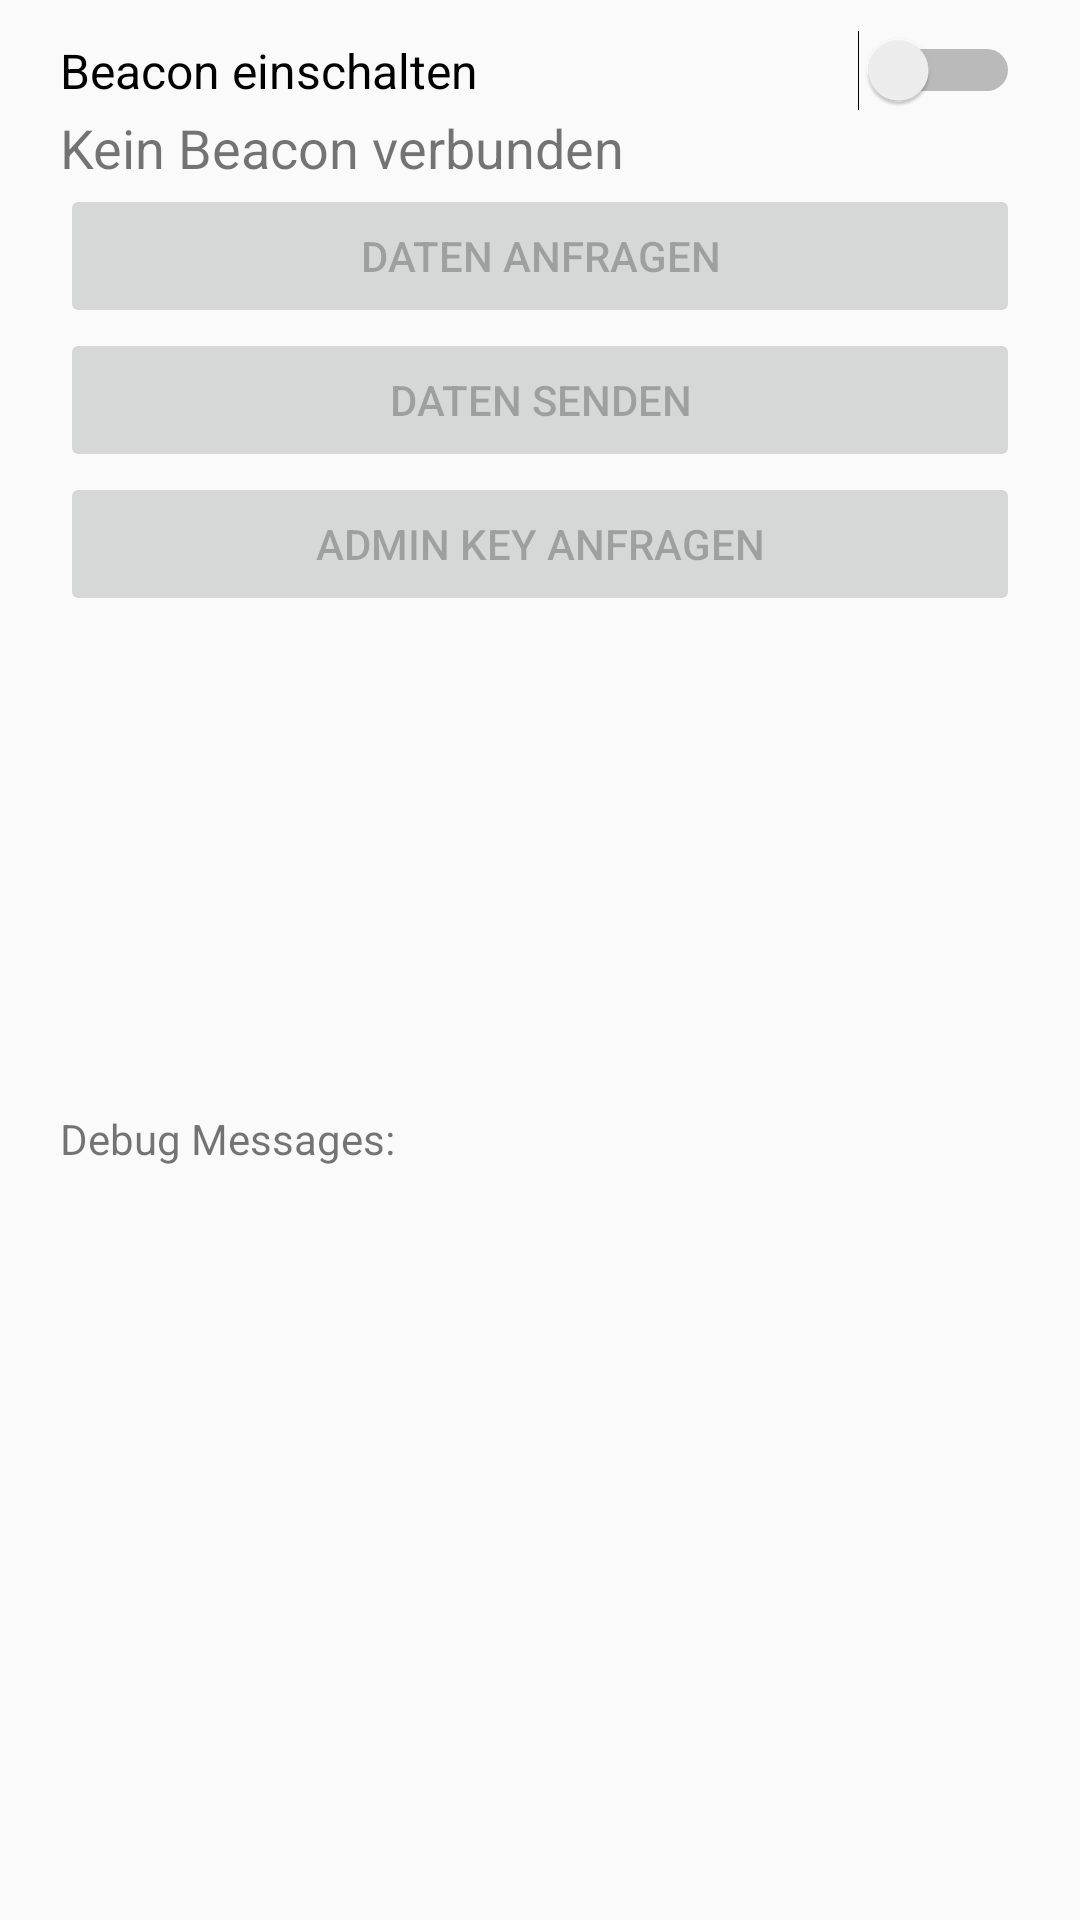

Android layout source for this screen:
<!-- AndroidManifest.xml: application theme AppTheme.NoActionBar -->
<!-- res/layout/activity_beacon_main.xml -->
<?xml version="1.0" encoding="utf-8"?>
<RelativeLayout xmlns:android="http://schemas.android.com/apk/res/android"
    xmlns:app="http://schemas.android.com/apk/res-auto"
    xmlns:tools="http://schemas.android.com/tools"
    android:layout_width="match_parent"
    android:layout_height="match_parent"
    tools:context="de.htwberlin.f4.ai.ma.indoorroutefinder.beacon.BeaconMainActivity">


    <Switch
        android:id="@+id/beacon_enable"
        android:layout_width="match_parent"
        android:layout_height="wrap_content"
        android:layout_alignParentTop="true"
        android:layout_alignParentStart="true"
        android:layout_marginRight="20dp"
        android:layout_marginLeft="20dp"
        android:layout_marginTop="10dp"
        android:textSize="16dp"
        android:text="Beacon einschalten" />

    <TextView
        android:id="@+id/beacon_status_text"
        android:layout_width="match_parent"
        android:layout_height="wrap_content"
        android:layout_below="@+id/beacon_enable"
        android:layout_marginRight="20dp"
        android:layout_marginLeft="20dp"
        android:textSize="18dp"
        android:text="Kein Beacon verbunden" />

    <Button
        android:id="@+id/beacon_receive_data"
        android:enabled="false"
        android:layout_width="match_parent"
        android:layout_height="wrap_content"
        android:layout_below="@+id/beacon_status_text"
        android:layout_marginRight="20dp"
        android:layout_marginLeft="20dp"
        android:text="Daten Anfragen" />

    <Button
        android:id="@+id/beacon_send_data"
        android:enabled="false"
        android:layout_width="match_parent"
        android:layout_height="wrap_content"
        android:layout_below="@+id/beacon_receive_data"
        android:layout_marginRight="20dp"
        android:layout_marginLeft="20dp"
        android:text="Daten Senden" />

    <Button
        android:id="@+id/beacon_request_admin"
        android:enabled="false"
        android:layout_width="match_parent"
        android:layout_height="wrap_content"
        android:layout_below="@+id/beacon_send_data"
        android:layout_marginRight="20dp"
        android:layout_marginLeft="20dp"
        android:text="Admin Key anfragen" />

    <TextView
        android:id="@+id/beacon_message_dump"
        android:layout_width="match_parent"
        android:layout_height="250dp"
        android:layout_alignParentBottom="true"
        android:layout_margin="20dp"
        android:text="Debug Messages:" />
</RelativeLayout>
<!-- resources referenced by this layout -->
<resources>
  <style name="AppTheme.NoActionBar">
          <item name="windowActionBar">false</item>
          <item name="windowNoTitle">true</item>
      </style>
</resources>
